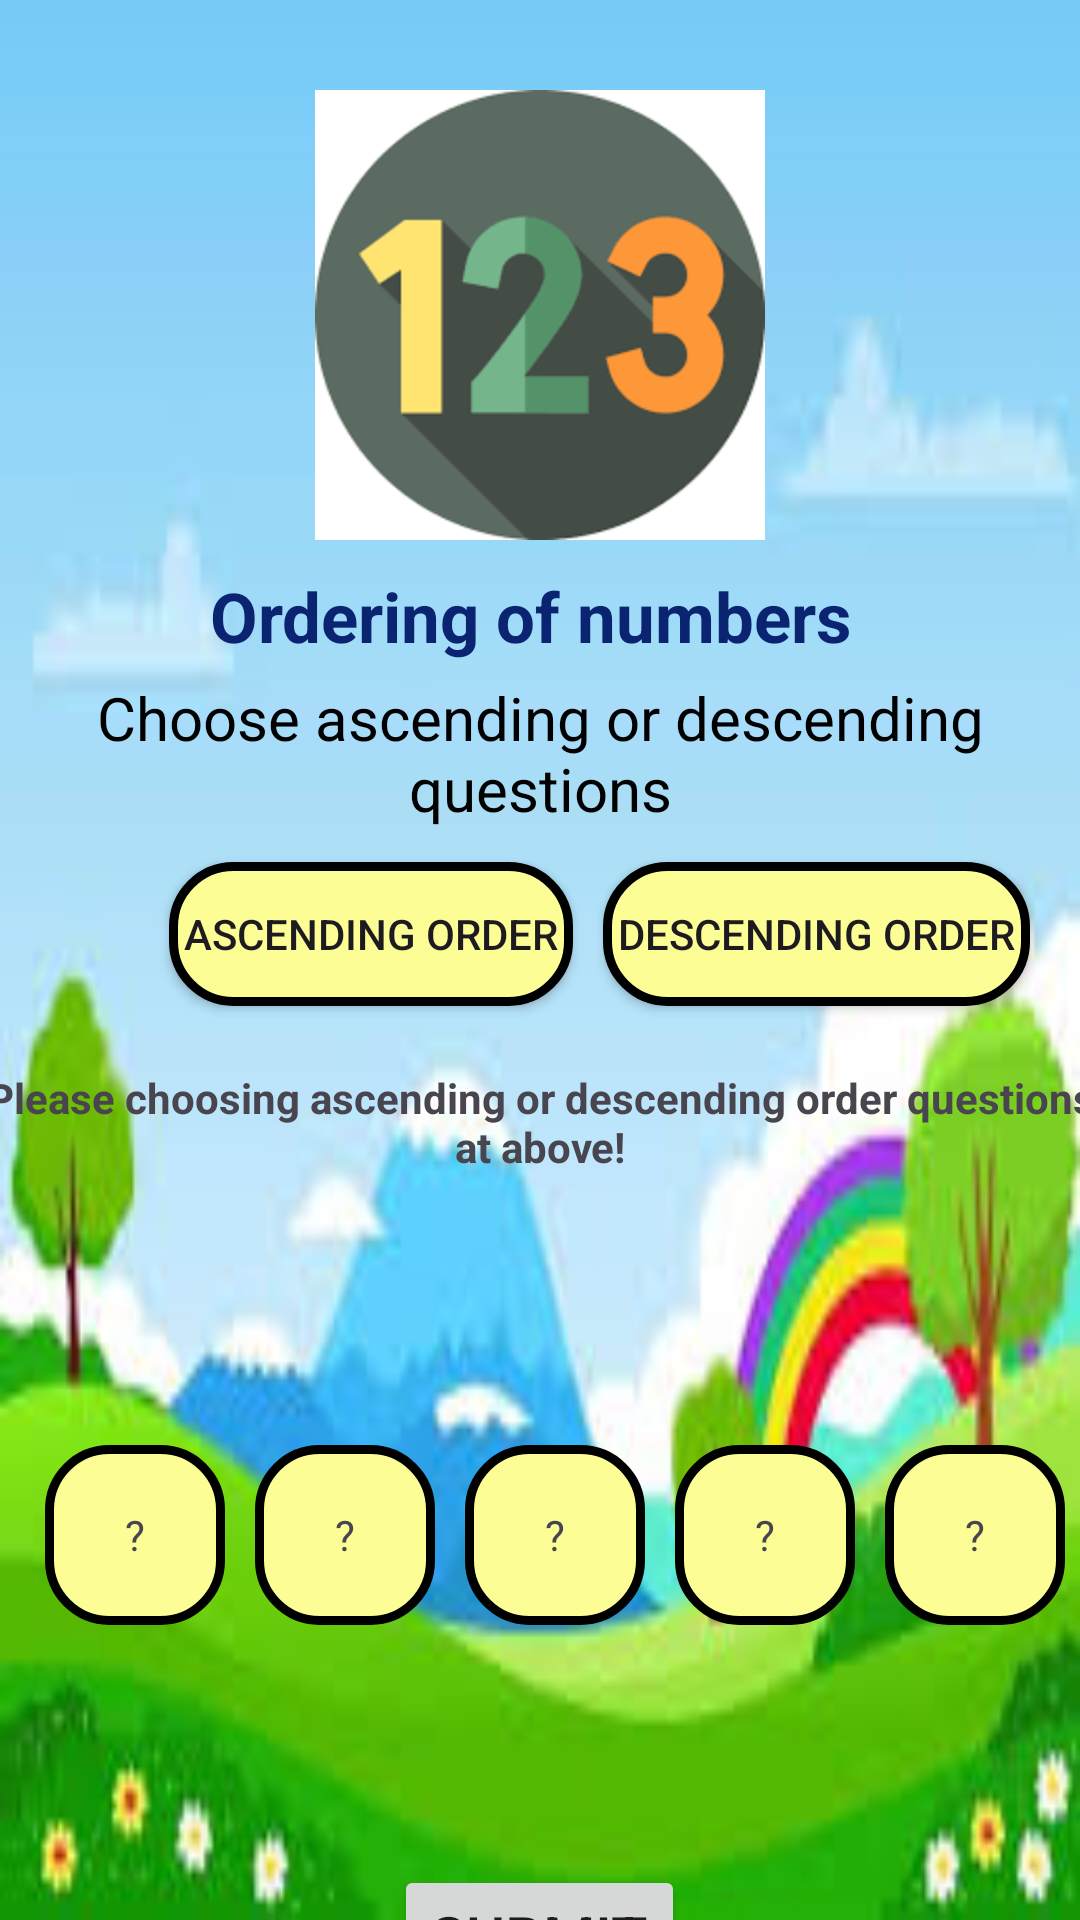

Write the Android layout XML for this screen, with the resource values it uses.
<!-- AndroidManifest.xml: application theme Theme.AA -->
<!-- res/layout/activity_order_number.xml -->
<?xml version="1.0" encoding="utf-8"?>
<LinearLayout xmlns:android="http://schemas.android.com/apk/res/android"
    xmlns:app="http://schemas.android.com/apk/res-auto"
    xmlns:tools="http://schemas.android.com/tools"
    android:layout_width="match_parent"
    android:layout_height="match_parent"
    android:orientation="vertical"
    android:background="@drawable/img_8"
    tools:context=".orderNumber">

    <ImageView
        android:layout_width="150dp"
        android:layout_height="150dp"
        android:layout_gravity="center"
        android:layout_marginTop="30dp"
        android:adjustViewBounds="true"
        android:src="@drawable/img_3"
        android:background="@drawable/round"/>

    <TextView
        android:layout_width="wrap_content"
        android:layout_height="wrap_content"
        android:layout_gravity="center"
        android:layout_marginTop="10dp"
        android:textSize="23dp"
        android:textStyle="bold"
        android:textColor="@color/blue"
        android:text="Ordering of numbers "/>

    <TextView
        android:layout_width="wrap_content"
        android:layout_height="wrap_content"
        android:layout_gravity="center"
        android:gravity="center"
        android:layout_marginTop="5dp"
        android:textSize="20dp"
        android:text="Choose ascending or descending questions"
        android:textColor="@color/black"/>

    <LinearLayout
        android:layout_width="400dp"
        android:layout_height="60dp"
        android:orientation="horizontal"
        android:gravity="center"
        android:layout_marginTop="5dp">

        <androidx.appcompat.widget.AppCompatButton
            android:id="@+id/ascending"
            android:layout_width="wrap_content"
            android:layout_height="wrap_content"
            android:background="@drawable/round3"
            android:text="Ascending order"/>

        <androidx.appcompat.widget.AppCompatButton
            android:id="@+id/descending"
            android:layout_width="wrap_content"
            android:layout_height="wrap_content"
            android:layout_marginStart="10dp"
            android:text="Descending order"
            android:background="@drawable/round3"/>

    </LinearLayout>

    <LinearLayout
        android:layout_width="380dp"
        android:layout_height="350dp"
        android:layout_gravity="center"
        android:orientation="vertical"
        android:background="@drawable/round"
        android:layout_marginTop="10dp">

        <TextView
            android:layout_width="match_parent"
            android:layout_height="wrap_content"
            android:gravity="center"
            android:layout_marginTop="5dp"
            android:textStyle="bold"
            android:text="Please choosing ascending or descending order questions at above!" />

        <LinearLayout
            android:layout_width="wrap_content"
            android:layout_height="wrap_content"
            android:orientation="horizontal"
            android:layout_gravity="center"
            android:layout_marginTop="90dp">

            <TextView
                android:id="@+id/number1"
                android:text="?"
                android:gravity="center"
                android:layout_width="60dp"
                android:layout_height="60dp"
                android:layout_marginStart="10dp"
                android:background="@drawable/round3"/>

            <TextView
                android:id="@+id/number2"
                android:text="?"
                android:gravity="center"
                android:layout_width="60dp"
                android:layout_height="60dp"
                android:layout_marginStart="10dp"
                android:background="@drawable/round3"/>

            <TextView
                android:id="@+id/number3"
                android:text="?"
                android:gravity="center"
                android:layout_width="60dp"
                android:layout_height="60dp"
                android:layout_marginStart="10dp"
                android:background="@drawable/round3"/>

            <TextView
                android:id="@+id/number4"
                android:text="?"
                android:gravity="center"
                android:layout_width="60dp"
                android:layout_height="60dp"
                android:layout_marginStart="10dp"
                android:background="@drawable/round3"/>

            <TextView
                android:id="@+id/number5"
                android:text="?"
                android:gravity="center"
                android:layout_width="60dp"
                android:layout_height="60dp"
                android:layout_marginStart="10dp"
                android:background="@drawable/round3"/>

        </LinearLayout>

        <Button
            android:layout_width="wrap_content"
            android:layout_height="wrap_content"
            android:layout_gravity="center"
            android:gravity="center"
            android:layout_marginTop="80dp"
            android:text="Submit"
            android:textSize="20dp"/>


    </LinearLayout>

    <androidx.appcompat.widget.AppCompatButton
        android:id="@+id/Back"
        android:layout_width="200dp"
        android:layout_height="wrap_content"
        android:layout_gravity="center"
        android:layout_marginTop="20dp"
        android:background="@drawable/below"
        android:text="Back to Homepage"
        android:textColor="@color/white" />

</LinearLayout>
<!-- resources referenced by this layout -->
<resources>
  <color name="black">#FF000000</color>
  <color name="blue">#0A2472</color>
  <color name="white">#FFFFFFFF</color>
  <!-- drawable below (drawable) -->
  <?xml version="1.0" encoding="utf-8"?>
  <shape   xmlns:android="http://schemas.android.com/apk/res/android"
      android:shape="rectangle">
  
      <solid android:color="#234F1E"/>
      <corners android:radius="60dp"/>
      <stroke android:width="3dp"
          android:color="@color/black"/>
      <padding
          android:left="5dp"
          android:top="5dp"
          android:right="5dp"
          android:bottom="5dp"/>
  
  </shape>
  <!-- drawable img_3: png bitmap (drawable, 7063 bytes) -->
  <!-- drawable img_8: png bitmap (drawable, 52139 bytes) -->
  <!-- drawable round3 (drawable) -->
  <?xml version="1.0" encoding="utf-8"?>
  <shape xmlns:android="http://schemas.android.com/apk/res/android"
      android:shape="rectangle">
  
      <solid android:color="#FDFD96"/>
      <corners android:radius="20dp"/>
      <stroke android:width="3dp"
          android:color="@color/black"/>
      <padding
          android:left="5dp"
          android:top="5dp"
          android:right="5dp"
          android:bottom="5dp"/>
  
  </shape>
  <style name="Theme.AA" parent="Base.Theme.AA" />
  <style name="Base.Theme.AA" parent="Theme.Material3.DayNight.NoActionBar">
          
          
      </style>
</resources>
